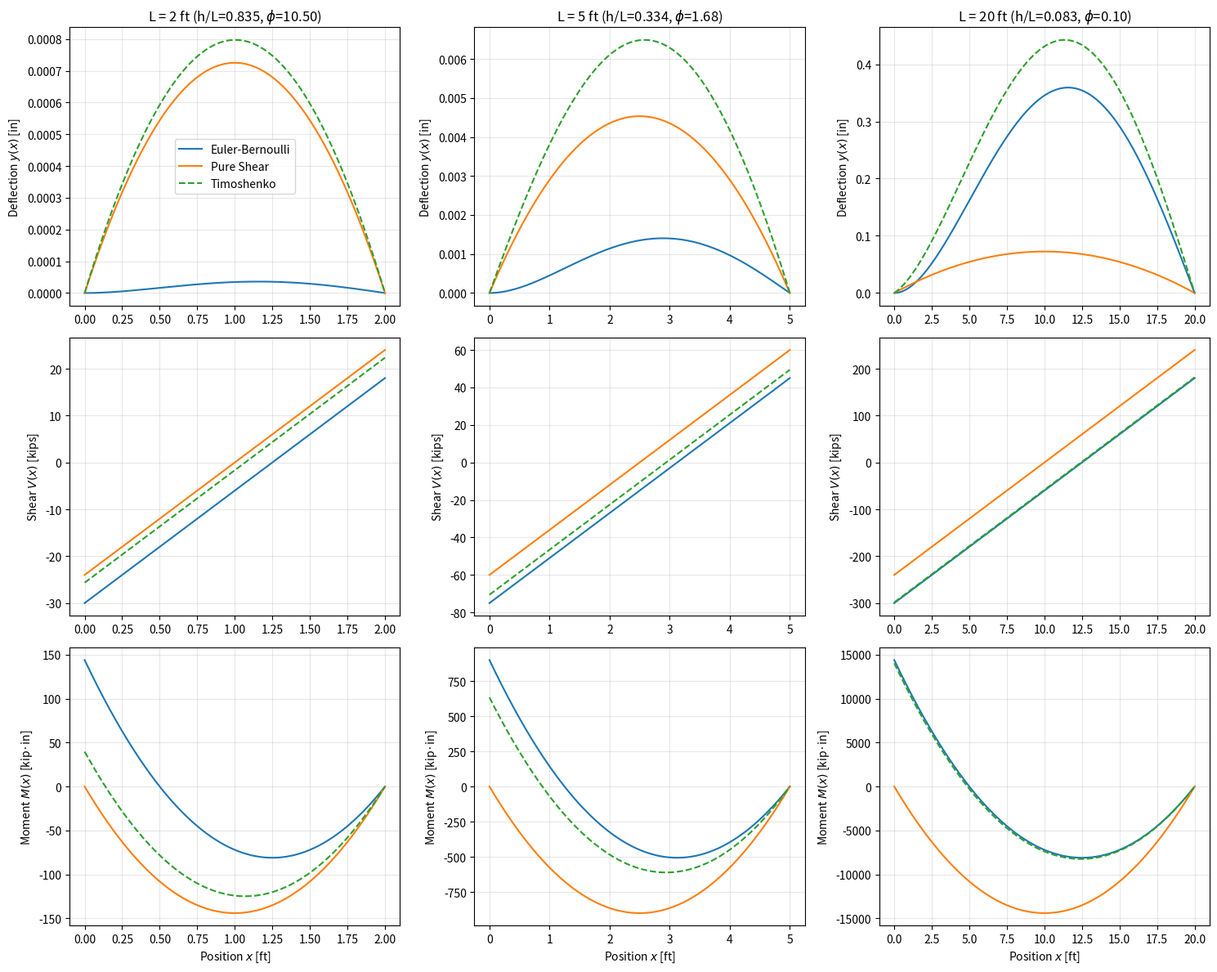

Write Python code to recreate this figure.
"""
==============================================================================
CEE 721: Nonlinear Structural Analysis

Date: July 11, 2026
Author: Niraj Yadav

Problem 3: Comparison of the vertical deformation y(x), internal shear V(x), and internal moment M(x) for the three cases,

(a) Euler-Bernoulli beam theory
(b) pure shear beam theory
(c) Timoshenko beam theory

Units: kips, inches, ksi

==============================================================================
"""

import numpy as np
import matplotlib.pyplot as plt

# Material & Section Properties
E = 29000.0             # ksi
nu = 0.3                # Poisson's ratio
G = E / (2 * (1 + nu))  # Shear modulus (ksi)

h = 20.04               # depth (in)
I = 3450.0              # Moment of Inertia (in^4)
As = 17.8               # Shear Area (in^2)
w0 = 2.0                # kips/in (Upward load)

L_ft_list = [2, 5, 20]  # Three values for span length in ft

fig, axs = plt.subplots(3, 3, figsize=(15, 12))

for idx, L_ft in enumerate(L_ft_list):

    L = L_ft * 12.0                         # Converted length to inches
    x = np.linspace(0, L, 200)              # Position Vectors: Division of L in 200 points (in inches)
    
    # Parameters calculation 
    hoL = h / L                             # Ratio of depth to span length
    phi = (12 * E * I) / (G * As * L**2)    # Shear Correction Term
    
    # (a) Euler-Bernoulli beam theory
    y_a = (w0 * L**2 / (16 * E * I)) * x**2 - (5 * w0 * L / (48 * E * I)) * x**3 + (w0 / (24 * E * I)) * x**4
    M_a = (w0 * L**2 / 8) - (5 / 8) * w0 * L * x + (w0 * x**2 / 2)
    V_a = - (5 / 8) * w0 * L + w0 * x
    
    # (b) Pure Shear beam theory
    y_b = (w0 * L / (2 * G * As)) * x - (w0 * x**2 / (2 * G * As))
    M_b = -(w0 * L / 2) * x + (w0 * x**2 / 2)
    V_b = -(w0 * L / 2) + w0 * x
    
    # (c) Timoshenko beam theory
    num = (w0 * L**2) / (2 * G * As) + (5 / 24) * (w0 * L**4) / (E * I)
    den = - (2 * E * I * L) / (G * As) - (2 * L**3) / 3
    a2 = num / den
    a1 = -2 * a2 * L - (w0 * L**2) / (2 * E * I)
    
    y_c = (-2 * E * I / (G * As)) * a2 * x + a1 * (x**2 / 2) - (w0 / (G * As)) * (x**2 / 2) + a2 * (x**3 / 3) + (w0 / (24 * E * I)) * x**4
    M_c = E * I * a1 + 2 * a2 * E * I * x + 0.5 * w0 * x**2
    V_c = 2 * E * I * a2 + w0 * x

    x_ft = x / 12.0                        # Convert x to feet for horizontal axis

    # Row 1: Deflection
    axs[0, idx].plot(x_ft, y_a, label='Euler-Bernoulli')
    axs[0, idx].plot(x_ft, y_b, label='Pure Shear')
    axs[0, idx].plot(x_ft, y_c, label='Timoshenko', linestyle='--')
    axs[0, idx].set_title(f'L = {L_ft} ft (h/L={hoL:.3f}, $\\phi$={phi:.2f})')
    axs[0, idx].set_ylabel('Deflection $y(x)$ [in]')
    axs[0, idx].grid(alpha=0.3)
    
    # Row 2: Shear Force
    axs[1, idx].plot(x_ft, V_a)
    axs[1, idx].plot(x_ft, V_b)
    axs[1, idx].plot(x_ft, V_c, linestyle='--')
    axs[1, idx].set_ylabel('Shear $V(x)$ [kips]')
    axs[1, idx].grid(alpha=0.3)
    
    # Row 3: Bending Moment
    axs[2, idx].plot(x_ft, M_a)
    axs[2, idx].plot(x_ft, M_b)
    axs[2, idx].plot(x_ft, M_c, linestyle='--')
    axs[2, idx].set_ylabel('Moment $M(x)$ [kip·in]')
    axs[2, idx].set_xlabel('Position $x$ [ft]')
    axs[2, idx].grid(alpha=0.3)

# Add legend to the top-left plot
axs[0, 0].legend()
plt.tight_layout()
plt.savefig("Q3_plots.pdf")
plt.show()
